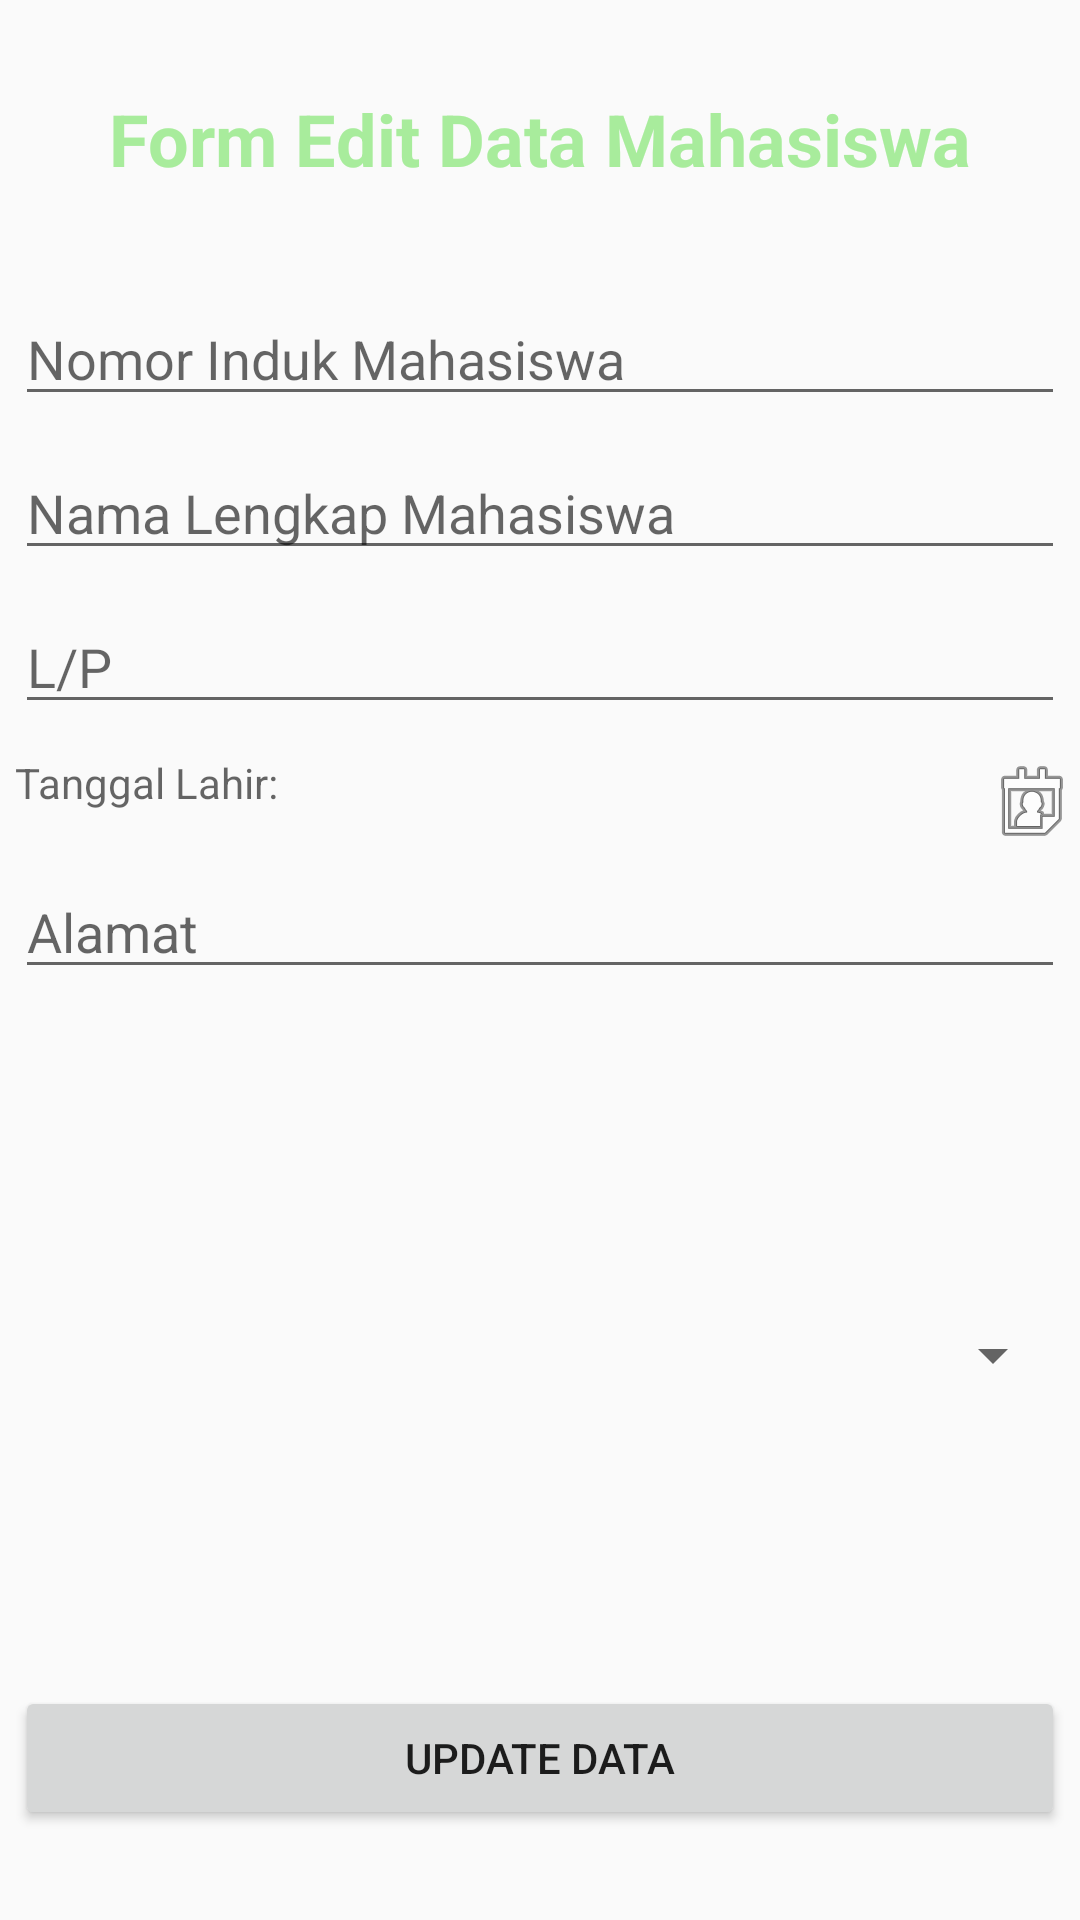

Here is an Android app screen rendered from its layout file. Give the layout XML and the strings, colors and styles it references.
<!-- AndroidManifest.xml: application theme AppTheme -->
<!-- res/layout/activity_edit_data_mahasiswa.xml -->
<?xml version="1.0" encoding="utf-8"?>
<RelativeLayout xmlns:android="http://schemas.android.com/apk/res/android"
    xmlns:app="http://schemas.android.com/apk/res-auto"
    xmlns:tools="http://schemas.android.com/tools"
    android:layout_width="match_parent"
    android:layout_height="match_parent"
    tools:context=".mahasiswa.EditDataMahasiswaActivity"
    android:orientation="vertical">

    <ScrollView
        android:layout_width="match_parent"
        android:layout_height="match_parent"
        android:verticalScrollbarPosition="defaultPosition">

        <LinearLayout
            android:id="@+id/contentAll"
            android:layout_width="match_parent"
            android:layout_height="wrap_content"
            android:orientation="vertical">

            <TextView
                android:layout_width="wrap_content"
                android:layout_height="wrap_content"
                android:layout_gravity="center_horizontal"
                android:layout_marginTop="30dp"
                android:layout_marginBottom="30dp"
                android:text="Form Edit Data Mahasiswa"
                android:textColor="#A8EC9C"
                android:textSize="24sp"
                android:textStyle="bold" />

            <EditText
                android:id="@+id/inputNomorInduk"
                android:layout_width="match_parent"
                android:layout_height="wrap_content"
                android:layout_margin="5dp"
                android:hint="Nomor Induk Mahasiswa"
                android:inputType="text" />

            <EditText
                android:id="@+id/inputNamaMahasiswa"
                android:layout_width="match_parent"
                android:layout_height="wrap_content"
                android:layout_margin="5dp"
                android:hint="Nama Lengkap Mahasiswa"
                android:inputType="textPersonName" />

            <EditText
                android:id="@+id/inputGenderMahasiswa"
                android:layout_width="match_parent"
                android:layout_height="wrap_content"
                android:layout_margin="5dp"
                android:hint="L/P"
                android:inputType="text" />
            <TextView
                android:id="@+id/tanggalLahirMahasiswa"
                android:layout_width="match_parent"
                android:layout_height="wrap_content"
                android:layout_marginLeft="5dp"
                android:layout_marginTop="5dp"
                android:drawableRight="@android:drawable/ic_menu_my_calendar"
                android:hint="Tanggal Lahir: " />


            <EditText
                android:id="@+id/inputAlamatMahasiswa"
                android:layout_width="match_parent"
                android:layout_height="wrap_content"
                android:layout_margin="5dp"
                android:hint="Alamat"
                android:inputType="text"/>

            <ImageView
                android:id="@+id/inputPhotoMahasiswa"
                android:layout_width="100dp"
                android:layout_height="100dp"
                android:layout_gravity="center"
                android:background="@drawable/icon_profile" />

            <Spinner
                android:id="@+id/inputJurusanMahasiswa"
                android:layout_width="match_parent"
                android:layout_height="wrap_content"
                android:layout_margin="5dp"/>
        </LinearLayout>
    </ScrollView>
    <Button
        android:id="@+id/buttonUpadateDataMahasiswa"
        android:layout_width="match_parent"
        android:layout_height="wrap_content"
        android:layout_marginLeft="5dp"
        android:layout_marginTop="5dp"
        android:layout_marginRight="5dp"
        android:layout_marginBottom="30dp"
        android:layout_alignParentBottom="true"
        android:text="UPDATE DATA" />

</RelativeLayout>
<!-- resources referenced by this layout -->
<resources>
  <style name="AppTheme" parent="Theme.AppCompat.Light.DarkActionBar">
          
          <item name="colorPrimary">@color/colorPrimary</item>
          <item name="colorPrimaryDark">@color/colorPrimaryDark</item>
          <item name="colorAccent">@color/colorAccent</item>
      </style>
  <!-- not gathered from this repository: default colours our renderer supplied (Android Studio template values) -->
  <color name="colorPrimary">#FF6200EE</color>
  <color name="colorPrimaryDark">#FF3700B3</color>
  <color name="colorAccent">#FF03DAC5</color>
</resources>
